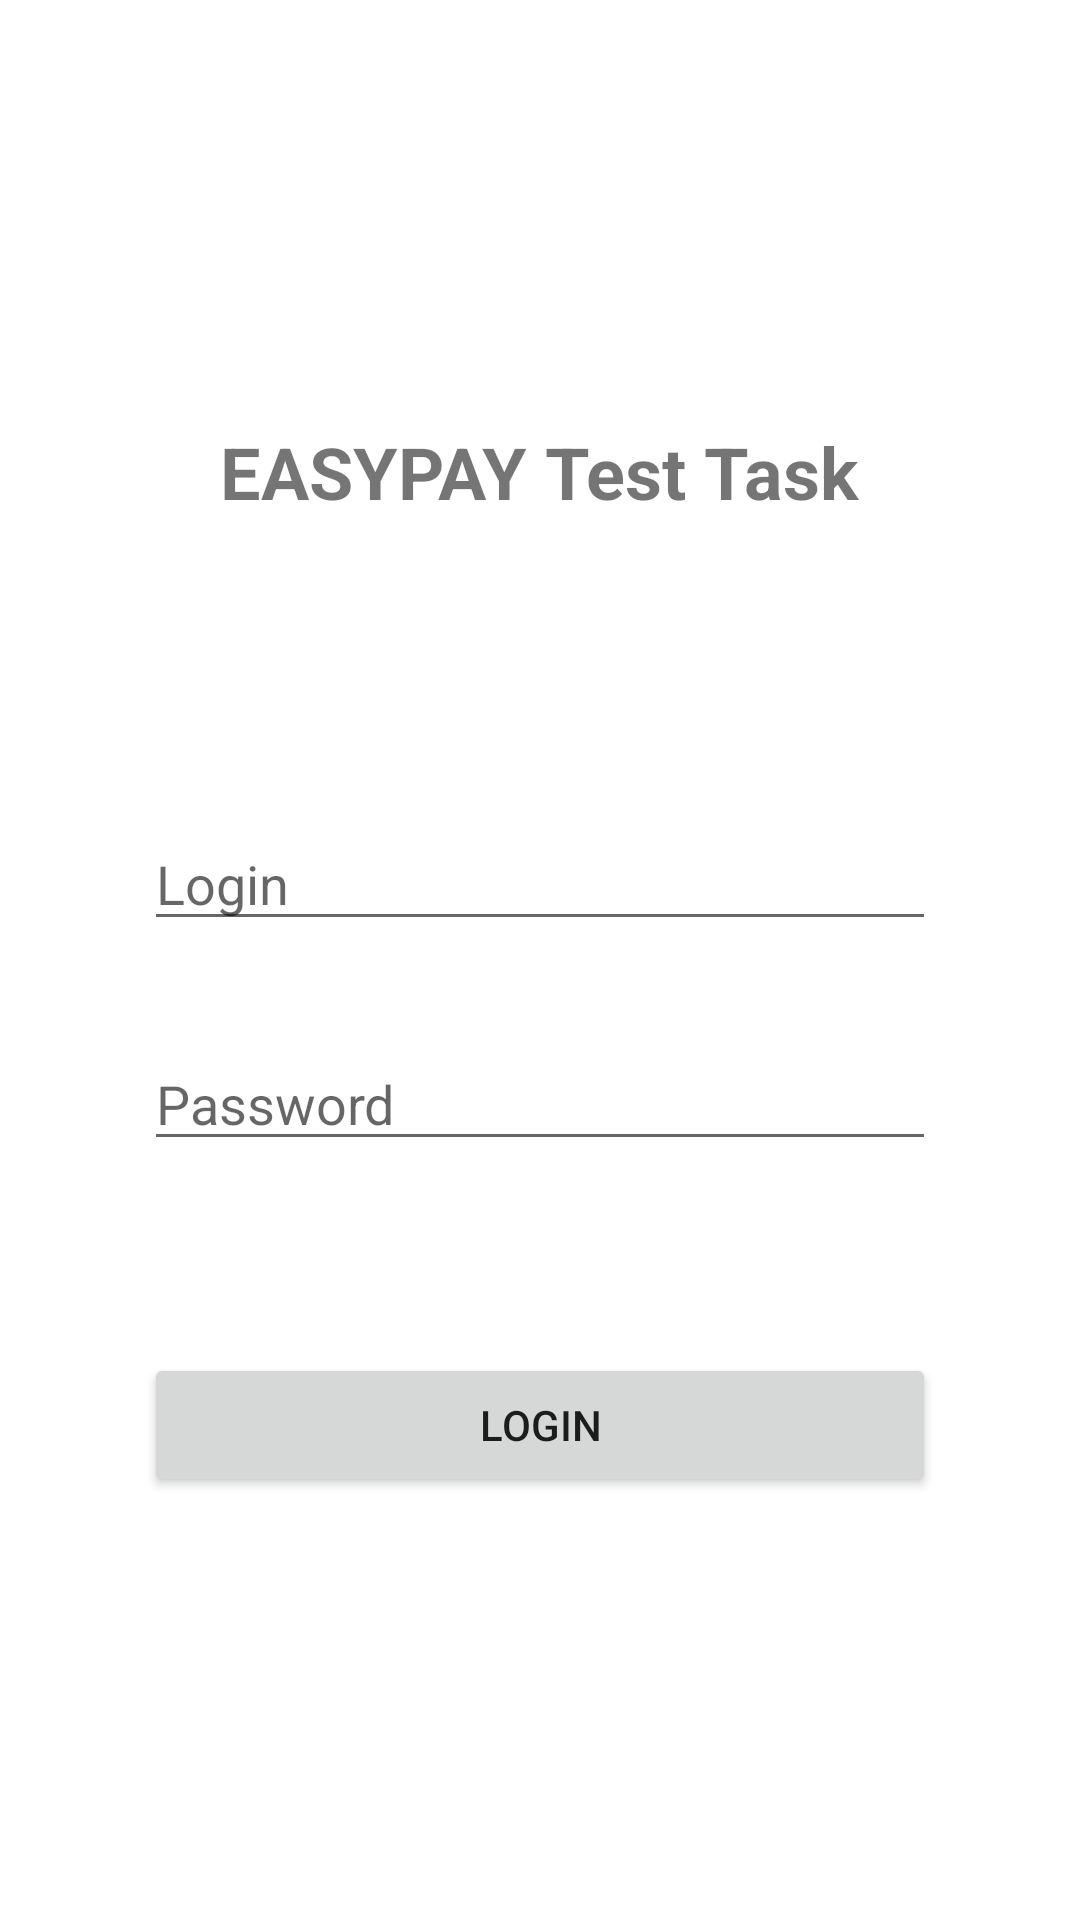

Produce the Android XML layout that renders to this screen, including the resource entries it uses.
<!-- AndroidManifest.xml: application theme Theme.EasypayTestTask -->
<!-- res/layout/fragment_login.xml -->
<?xml version="1.0" encoding="utf-8"?>
<androidx.constraintlayout.widget.ConstraintLayout xmlns:android="http://schemas.android.com/apk/res/android"
    xmlns:app="http://schemas.android.com/apk/res-auto"
    xmlns:tools="http://schemas.android.com/tools"
    android:layout_width="match_parent"
    android:layout_height="match_parent"
    tools:context=".presentation.LoginFragment"
    android:id="@+id/fragment_login">

    <ProgressBar
        android:id="@+id/progressBar"
        style="?android:attr/progressBarStyle"
        android:layout_width="wrap_content"
        android:layout_height="wrap_content"
        app:layout_constraintBottom_toBottomOf="parent"
        app:layout_constraintEnd_toEndOf="parent"
        app:layout_constraintStart_toStartOf="parent"
        app:layout_constraintTop_toTopOf="parent"
        android:visibility="gone"/>

    <androidx.appcompat.widget.LinearLayoutCompat
        android:id="@+id/linearLayoutCompat"
        android:layout_width="match_parent"
        android:layout_height="wrap_content"
        android:layout_marginStart="32dp"
        android:layout_marginEnd="32dp"
        android:gravity="center"
        android:orientation="vertical"
        app:layout_constraintBottom_toBottomOf="parent"
        app:layout_constraintEnd_toEndOf="parent"
        app:layout_constraintStart_toStartOf="parent"
        app:layout_constraintTop_toTopOf="parent">

        <TextView
            android:layout_width="wrap_content"
            android:layout_height="wrap_content"
            android:text="EASYPAY Test Task"
            android:textSize="24sp"
            android:textStyle="bold" />

        <TextView
            android:id="@+id/errorLoginTextView"
            android:layout_width="wrap_content"
            android:layout_height="wrap_content"
            android:layout_marginTop="64dp"
            android:text="Ошибка входа"
            android:textColor="@color/error_login_color"
            android:textStyle="bold"
            android:visibility="invisible"/>


        <EditText
            android:id="@+id/loginEditText"
            android:layout_width="match_parent"
            android:layout_height="wrap_content"
            android:layout_marginStart="16dp"
            android:layout_marginTop="16dp"
            android:layout_marginEnd="16dp"
            android:ems="10"
            android:hint="Login"
            android:inputType="text"
            android:text="" />

        <EditText
            android:id="@+id/passwordEditText"
            android:layout_width="match_parent"
            android:layout_height="wrap_content"
            android:layout_marginStart="16dp"
            android:layout_marginTop="32dp"
            android:layout_marginEnd="16dp"
            android:ems="10"
            android:hint="Password"
            android:inputType="text|textPassword"
            android:text="" />

        <Button
            android:id="@+id/loginButton"
            android:layout_width="match_parent"
            android:layout_height="wrap_content"
            android:layout_marginStart="16dp"
            android:layout_marginTop="64dp"
            android:layout_marginEnd="16dp"
            android:text="Login" />

    </androidx.appcompat.widget.LinearLayoutCompat>

</androidx.constraintlayout.widget.ConstraintLayout>
<!-- resources referenced by this layout -->
<resources>
  <color name="error_login_color">#FA4D4D</color>
  <style name="Theme.EasypayTestTask" parent="Theme.MaterialComponents.DayNight.DarkActionBar">
  
          <item name="colorPrimary">@color/gray</item>
          <item name="colorPrimaryVariant">@color/black</item>
          <item name="colorOnPrimary">@color/black</item>
          
          <item name="colorSecondary">@color/gray</item>
          <item name="colorSecondaryVariant">@color/gray</item>
          <item name="colorOnSecondary">@color/black</item>
          
          <item name="android:statusBarColor">?attr/colorPrimaryVariant</item>
          
      </style>
  <color name="gray">#888888</color>
  <color name="black">#FF000000</color>
</resources>
